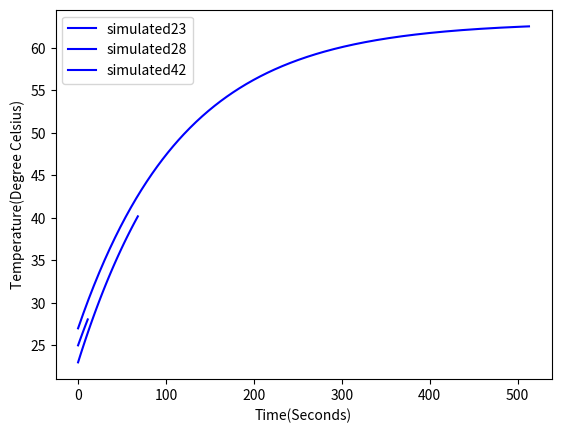

The script that saved this image:
import numpy as np
import matplotlib.pyplot as plt
import sys

#sys.setrecursionlimit(10**6)
## from scipy.integrate import odeint
## import time


def lab_sim(TC):
    dTCdt = ((23-TC)+0.8*50)/120
    return dTCdt

new_temp_arr=[]
def run_sim(TC,optimum_temp,arr):
    arr.append(TC)
    if TC<optimum_temp:
        dtCdt = lab_sim(TC)
        TC+=dtCdt
        return run_sim(TC,optimum_temp,arr)
    else:
        return arr

Tsim_23 = run_sim(23,40,[])
Tsim_28 = run_sim(25,28,[])
Tsim_42 = run_sim(27,62.5,[])

plt.figure(1)
plt.plot(np.linspace(0,len(Tsim_23),len(Tsim_23)),Tsim_23,'b-',label="simulated23")
plt.plot(np.linspace(0,len(Tsim_28),len(Tsim_28)),Tsim_28,'b-',label="simulated28")
plt.plot(np.linspace(0,len(Tsim_42),len(Tsim_42)),Tsim_42,'b-',label="simulated42")
plt.ylabel("Temperature(Degree Celsius)")
plt.xlabel("Time(Seconds)")
plt.legend()
plt.show()